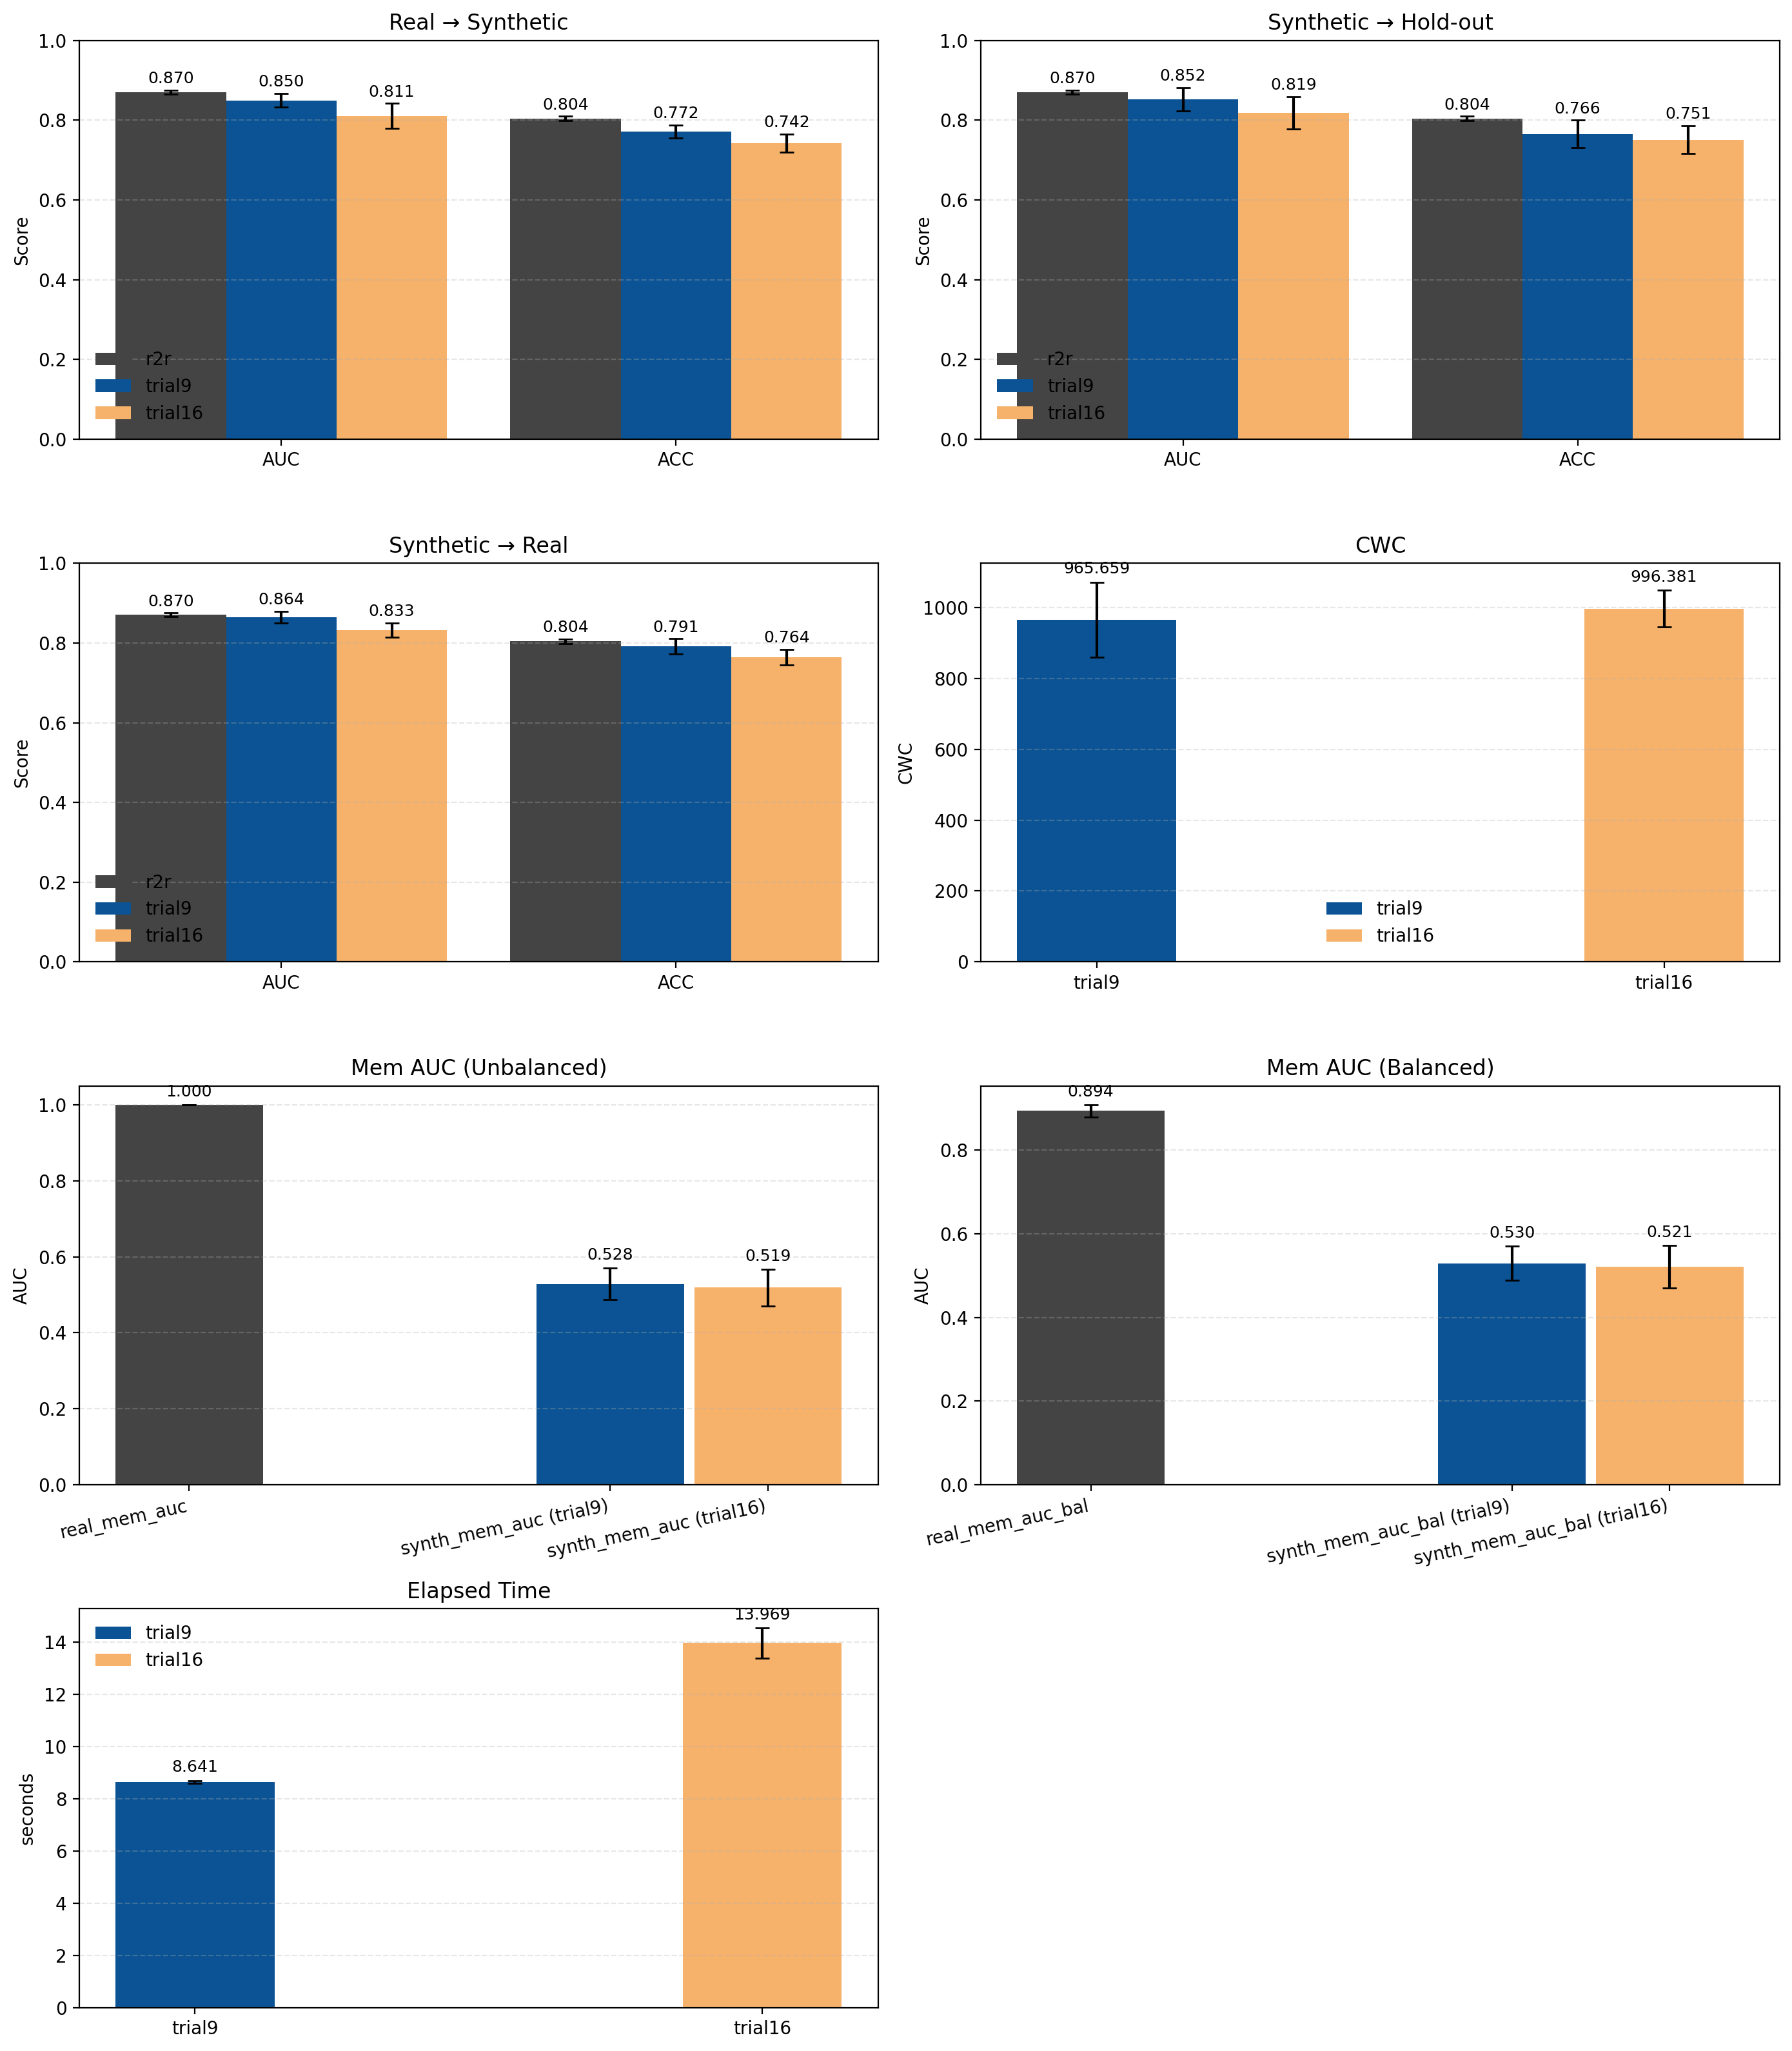

Values plotted in this chart, from the file beside it:
tag, iters, data_size, seed, cwc, r2r_auc, r2r_acc, s2h_auc, s2h_acc, s2r_auc, s2r_acc, r2s_auc, r2s_acc, rvs_auc, rvs_acc, real_mem_auc, real_mem_auc_bal, synth_mem_auc, synth_mem_auc_bal, elapsed_time
trial16_seed0, 30000, 0.9, 0, 1017, 0.8735, 0.8137, 0.8535, 0.7414, 0.8115, 0.7402, 0.8084, 0.7478, 0.989, 0.9522, 1.0, 0.8728, 0.5269, 0.517, 13.84
trial16_seed1, 30000, 0.9, 1, 974.5, 0.8715, 0.8039, 0.8595, 0.8088, 0.8431, 0.7778, 0.8311, 0.7556, 0.9949, 0.9694, 1.0, 0.9002, 0.496, 0.4892, 13.13
trial16_seed2, 30000, 0.9, 2, 1016, 0.8766, 0.8051, 0.7598, 0.6787, 0.7994, 0.7327, 0.8024, 0.7386, 0.9954, 0.9672, 1.0, 0.907, 0.5471, 0.5303, 13.58
trial16_seed3, 30000, 0.9, 3, 1076, 0.8655, 0.8073, 0.8395, 0.7448, 0.8493, 0.7817, 0.828, 0.7572, 0.9968, 0.9748, 1.0, 0.892, 0.5042, 0.5237, 14.34
trial16_seed4, 30000, 0.9, 4, 982.8, 0.8627, 0.7981, 0.8248, 0.7261, 0.837, 0.7671, 0.7434, 0.7008, 0.9955, 0.9722, 1.0, 0.9041, 0.5168, 0.5212, 14.37
trial16_seed5, 30000, 0.9, 5, 940.2, 0.8665, 0.8041, 0.8717, 0.7666, 0.8583, 0.7953, 0.8608, 0.7886, 0.9912, 0.9535, 1.0, 0.9083, 0.5638, 0.5703, 14.27
trial16_seed6, 30000, 0.9, 6, 1077, 0.8648, 0.7991, 0.7897, 0.7844, 0.8394, 0.7652, 0.8016, 0.7362, 0.9962, 0.9702, 1.0, 0.8845, 0.4846, 0.5056, 14.6
trial16_seed7, 30000, 0.9, 7, 937, 0.8757, 0.806, 0.8031, 0.7738, 0.842, 0.7697, 0.8295, 0.7434, 0.9972, 0.9753, 1.0, 0.9024, 0.5963, 0.6022, 14.33
trial16_seed8, 30000, 0.9, 8, 1004, 0.8726, 0.8107, 0.7567, 0.7402, 0.8203, 0.7695, 0.8119, 0.73, 0.9913, 0.9581, 1.0, 0.8998, 0.5328, 0.5449, 14.31
trial16_seed9, 30000, 0.9, 9, 939.7, 0.8744, 0.7934, 0.8273, 0.7455, 0.8256, 0.7429, 0.7909, 0.7252, 0.9904, 0.9549, 1.0, 0.8671, 0.4205, 0.41, 12.92
trial9_seed0, 30000, 0.9, 0, 843.5, 0.8735, 0.8137, 0.8728, 0.7874, 0.8918, 0.8246, 0.86, 0.7798, 0.9715, 0.9124, 1.0, 0.8728, 0.5306, 0.5216, 8.652
trial9_seed1, 30000, 0.9, 1, 1010, 0.8715, 0.8039, 0.897, 0.8088, 0.8535, 0.7877, 0.8115, 0.7364, 0.9887, 0.9462, 1.0, 0.9002, 0.5485, 0.5458, 8.587
trial9_seed2, 30000, 0.9, 2, 929.7, 0.8766, 0.8051, 0.8036, 0.7062, 0.839, 0.7593, 0.8318, 0.7608, 0.9892, 0.9473, 1.0, 0.907, 0.5486, 0.5408, 8.72
trial9_seed3, 30000, 0.9, 3, 1152, 0.8655, 0.8073, 0.873, 0.7678, 0.8602, 0.7733, 0.8648, 0.7882, 0.9888, 0.9513, 1.0, 0.892, 0.4839, 0.5096, 8.523
trial9_seed4, 30000, 0.9, 4, 1060, 0.8627, 0.7981, 0.8441, 0.7283, 0.8556, 0.7815, 0.8569, 0.7768, 0.9893, 0.9472, 1.0, 0.9041, 0.5156, 0.5171, 8.695
trial9_seed5, 30000, 0.9, 5, 898.6, 0.8665, 0.8041, 0.8314, 0.738, 0.8601, 0.7884, 0.8596, 0.7854, 0.9862, 0.9392, 1.0, 0.9083, 0.563, 0.5699, 8.598
trial9_seed6, 30000, 0.9, 6, 914.8, 0.8648, 0.7991, 0.8292, 0.7626, 0.8723, 0.7972, 0.8518, 0.7768, 0.9853, 0.9351, 1.0, 0.8845, 0.4855, 0.4997, 8.644
trial9_seed7, 30000, 0.9, 7, 852.9, 0.8757, 0.806, 0.8786, 0.8026, 0.8655, 0.7904, 0.8357, 0.7568, 0.9821, 0.9291, 1.0, 0.9024, 0.5999, 0.6025, 8.648
trial9_seed8, 30000, 0.9, 8, 1090, 0.8726, 0.8107, 0.8267, 0.7546, 0.8671, 0.79, 0.8592, 0.7734, 0.9902, 0.9534, 1.0, 0.8998, 0.544, 0.5375, 8.675
trial9_seed9, 30000, 0.9, 9, 904.8, 0.8744, 0.7934, 0.8672, 0.7995, 0.8798, 0.8199, 0.8664, 0.7816, 0.9788, 0.9224, 1.0, 0.8671, 0.4632, 0.4508, 8.664
